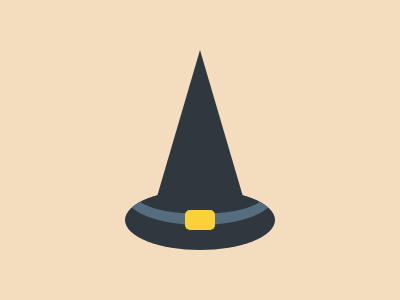

Write a web page that renders exactly this picture using CSS.

<!DOCTYPE html>
<html lang="en">
<head>
    <meta charset="UTF-8">
    <meta name="viewport" content="width=device-width, initial-scale=1.0">
    <title>Document</title>
    <style>
        body {
            background: #F4DCBF;
            margin: 0;
        }
    
        div {
            background: #30383F;
            position: fixed;
        }
    
        .triangle {
            width: 88px;
            height: 150px;
            top: 50px;
            left: 156px;
            clip-path: polygon(50% 0, 100% 100%, 0 100%);
        }
    
        .round {
            border-radius: 50%;
            width: 150px;
            height: 60px;
        }
    
        .out {
            top: 190px;
            left: 125px;
            overflow: hidden;
            position: relative;
        }
    
        .belt {
            border: #556D7F solid 11px;
            box-sizing: border-box;
            top: -25px;
            position: absolute;
        }
    
        .buckle {
            background: #FBD038;
            width: 30px;
            height: 20px;
            border-radius: 5px;
            top: 210px;
            left: 185px;
        }
    </style>
</head>
<body>
    <div class="triangle"></div>
    <div class="round out">
        <div class="round belt"></div>
    </div>
    <div class="buckle"></div>
</body>
</html>